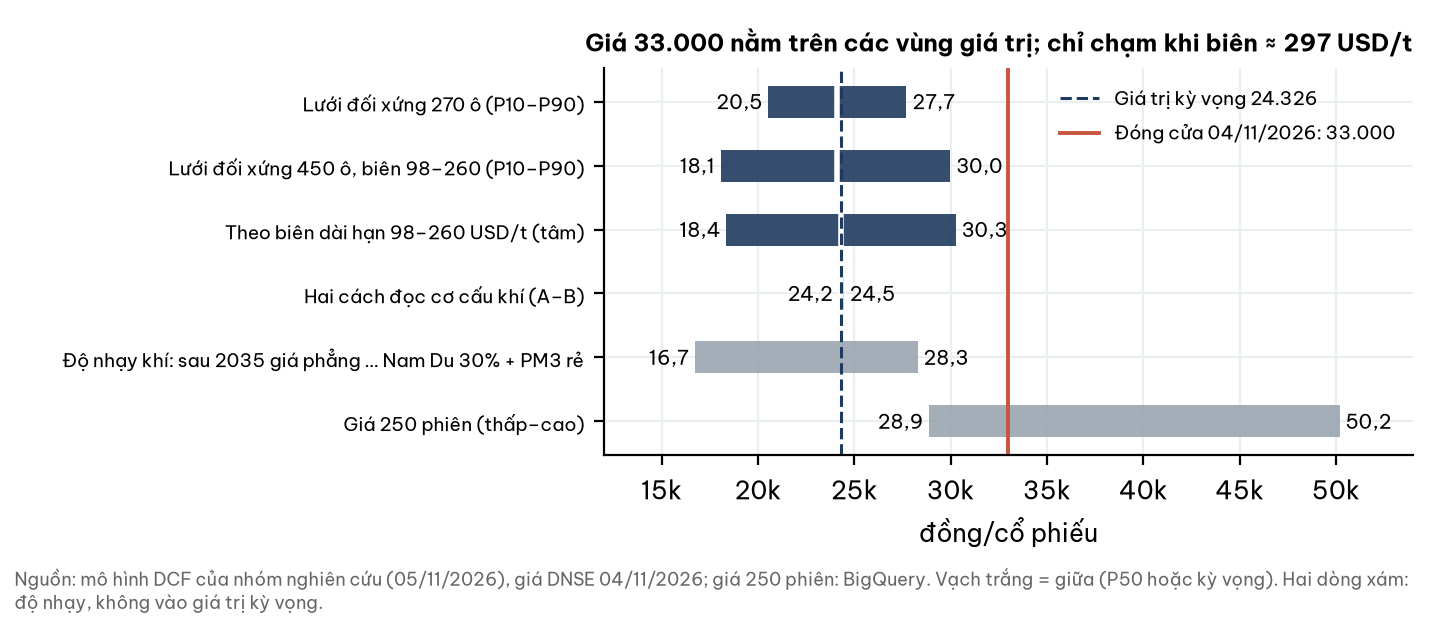

Values plotted in this chart, from the file beside it:
phuong_phap, thap, cao, giua
Lưới đối xứng 270 ô (P10–P90), 20522, 27708, 24095
Lưới đối xứng 450 ô, biên 98–260 (P10–P9…, 18062, 29991, 24095
Theo biên dài hạn 98–260 USD/t (tâm), 18356, 30272, 24314
Hai cách đọc cơ cấu khí (A–B), 24192, 24459, 24326
Độ nhạy khí: sau 2035 giá phẳng … Nam Du…, 16719, 28288, 
Giá 250 phiên (thấp–cao), 28900, 50200, 
